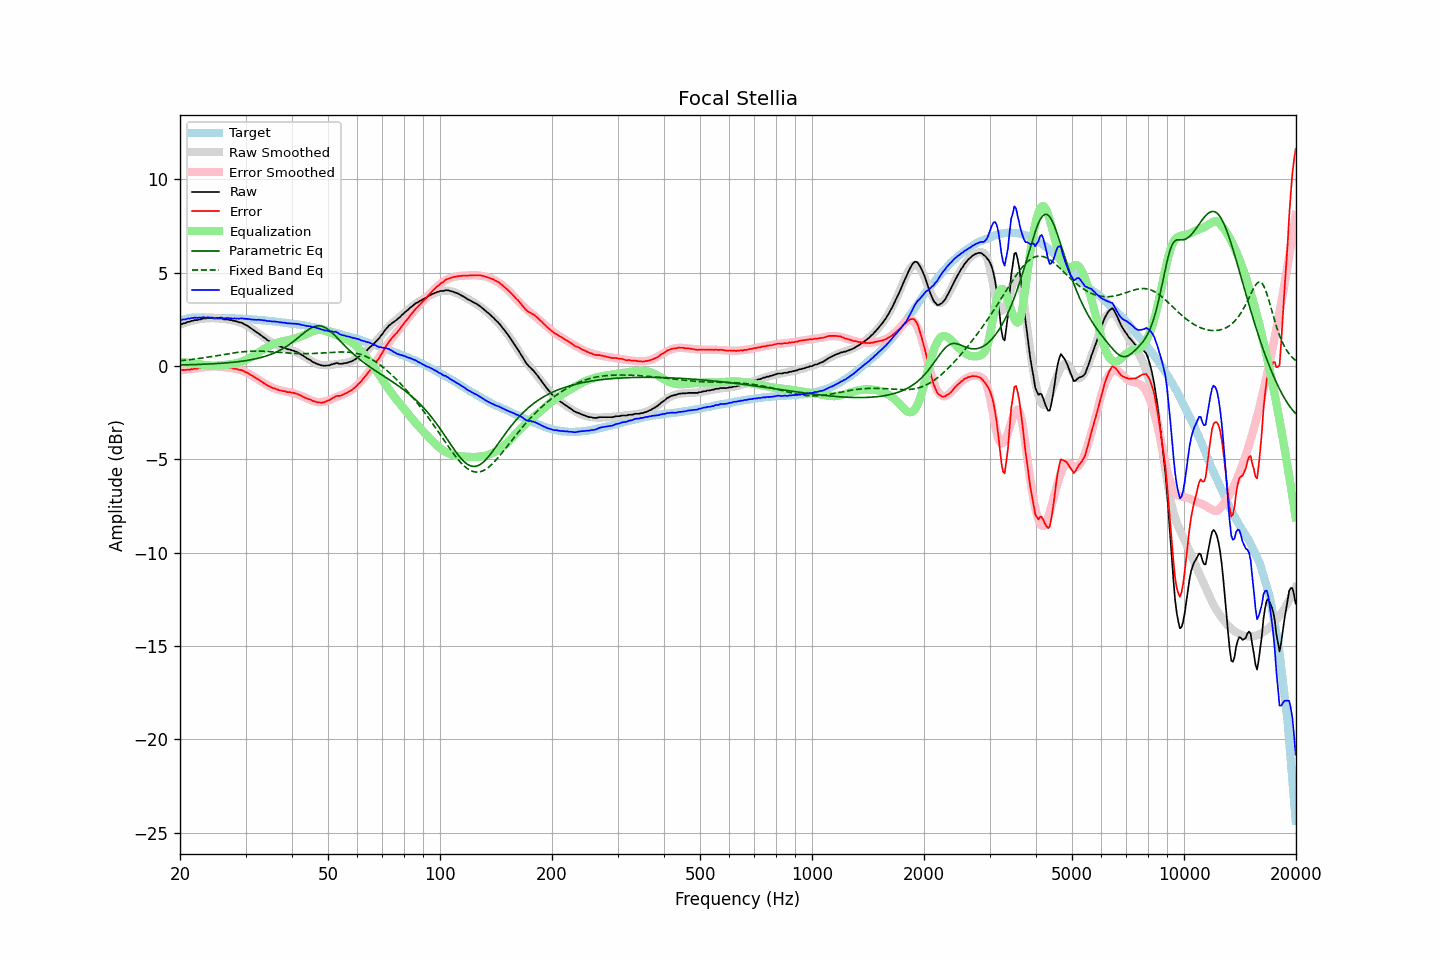

Data behind this chart, as committed beside it:
frequency, raw, error, smoothed, error_smoothed, equalization, parametric_eq, fixed_band_eq, equalized_raw, equalized_smoothed, target
20.00, 2.22, -0.20, 2.21, -0.23, 0.23, 0.06, 0.29, 2.46, 2.44, 2.42
20.20, 2.24, -0.21, 2.25, -0.22, 0.22, 0.06, 0.29, 2.47, 2.47, 2.45
20.40, 2.28, -0.20, 2.28, -0.21, 0.21, 0.06, 0.30, 2.50, 2.49, 2.49
20.61, 2.29, -0.21, 2.31, -0.20, 0.20, 0.07, 0.31, 2.49, 2.51, 2.50
20.81, 2.33, -0.20, 2.34, -0.19, 0.19, 0.07, 0.32, 2.52, 2.53, 2.54
21.02, 2.37, -0.19, 2.36, -0.18, 0.18, 0.07, 0.33, 2.55, 2.54, 2.56
21.23, 2.37, -0.20, 2.39, -0.17, 0.17, 0.07, 0.34, 2.54, 2.56, 2.57
21.44, 2.42, -0.16, 2.41, -0.16, 0.16, 0.08, 0.35, 2.58, 2.57, 2.59
21.66, 2.42, -0.17, 2.43, -0.15, 0.15, 0.08, 0.36, 2.57, 2.58, 2.59
21.87, 2.46, -0.13, 2.45, -0.14, 0.14, 0.08, 0.37, 2.60, 2.59, 2.60
22.09, 2.46, -0.14, 2.47, -0.13, 0.13, 0.08, 0.39, 2.59, 2.60, 2.60
22.31, 2.46, -0.14, 2.49, -0.11, 0.11, 0.09, 0.40, 2.58, 2.60, 2.60
22.54, 2.50, -0.10, 2.51, -0.10, 0.10, 0.09, 0.41, 2.60, 2.61, 2.60
22.76, 2.50, -0.10, 2.52, -0.08, 0.08, 0.09, 0.42, 2.59, 2.61, 2.60
22.99, 2.55, -0.04, 2.53, -0.07, 0.07, 0.10, 0.43, 2.62, 2.60, 2.59
23.22, 2.55, -0.04, 2.54, -0.06, 0.06, 0.10, 0.45, 2.61, 2.60, 2.59
23.45, 2.55, -0.04, 2.55, -0.05, 0.05, 0.10, 0.46, 2.60, 2.60, 2.59
23.69, 2.57, -0.02, 2.56, -0.04, 0.04, 0.11, 0.47, 2.61, 2.60, 2.59
23.92, 2.57, -0.02, 2.56, -0.03, 0.03, 0.11, 0.49, 2.60, 2.60, 2.59
24.16, 2.57, -0.02, 2.57, -0.02, 0.02, 0.12, 0.50, 2.60, 2.59, 2.59
24.40, 2.57, -0.02, 2.57, -0.02, 0.02, 0.12, 0.52, 2.60, 2.59, 2.59
24.65, 2.55, -0.03, 2.57, -0.02, 0.02, 0.13, 0.53, 2.57, 2.59, 2.59
24.89, 2.55, -0.03, 2.57, -0.02, 0.02, 0.13, 0.54, 2.57, 2.59, 2.58
25.14, 2.55, -0.03, 2.56, -0.03, 0.03, 0.14, 0.56, 2.58, 2.59, 2.58
25.39, 2.55, -0.03, 2.55, -0.03, 0.03, 0.14, 0.57, 2.58, 2.58, 2.58
25.65, 2.55, -0.03, 2.54, -0.04, 0.04, 0.15, 0.59, 2.59, 2.58, 2.58
25.91, 2.55, -0.02, 2.54, -0.04, 0.04, 0.15, 0.60, 2.60, 2.58, 2.58
26.16, 2.50, -0.07, 2.53, -0.05, 0.05, 0.16, 0.62, 2.56, 2.58, 2.57
26.43, 2.50, -0.07, 2.51, -0.06, 0.06, 0.17, 0.63, 2.56, 2.57, 2.57
26.69, 2.50, -0.07, 2.50, -0.07, 0.07, 0.17, 0.65, 2.57, 2.57, 2.57
26.96, 2.50, -0.07, 2.49, -0.08, 0.08, 0.18, 0.66, 2.58, 2.57, 2.57
27.23, 2.46, -0.10, 2.48, -0.09, 0.09, 0.19, 0.67, 2.55, 2.57, 2.57
27.50, 2.46, -0.10, 2.46, -0.10, 0.10, 0.20, 0.69, 2.57, 2.56, 2.56
27.77, 2.42, -0.13, 2.44, -0.12, 0.12, 0.21, 0.70, 2.54, 2.56, 2.55
28.05, 2.42, -0.13, 2.42, -0.13, 0.13, 0.21, 0.71, 2.56, 2.55, 2.55
28.33, 2.39, -0.15, 2.40, -0.15, 0.15, 0.22, 0.73, 2.55, 2.55, 2.54
28.62, 2.37, -0.17, 2.37, -0.17, 0.17, 0.23, 0.74, 2.55, 2.55, 2.54
28.90, 2.33, -0.21, 2.34, -0.20, 0.20, 0.24, 0.75, 2.53, 2.54, 2.54
29.19, 2.33, -0.20, 2.31, -0.23, 0.23, 0.26, 0.76, 2.56, 2.54, 2.53
29.48, 2.29, -0.24, 2.27, -0.26, 0.26, 0.27, 0.77, 2.55, 2.53, 2.53
29.78, 2.24, -0.28, 2.23, -0.29, 0.29, 0.28, 0.77, 2.54, 2.53, 2.53
30.08, 2.19, -0.33, 2.19, -0.33, 0.33, 0.29, 0.78, 2.53, 2.52, 2.52
30.38, 2.15, -0.36, 2.14, -0.37, 0.37, 0.31, 0.79, 2.53, 2.52, 2.52
30.68, 2.09, -0.42, 2.09, -0.42, 0.42, 0.32, 0.79, 2.51, 2.51, 2.51
30.99, 2.03, -0.47, 2.04, -0.47, 0.47, 0.34, 0.80, 2.50, 2.51, 2.51
31.30, 1.97, -0.52, 1.98, -0.52, 0.52, 0.35, 0.80, 2.49, 2.50, 2.50
31.61, 1.91, -0.58, 1.92, -0.57, 0.57, 0.37, 0.80, 2.49, 2.49, 2.49
31.93, 1.85, -0.63, 1.86, -0.63, 0.63, 0.39, 0.80, 2.48, 2.49, 2.49
32.24, 1.79, -0.68, 1.80, -0.68, 0.68, 0.41, 0.80, 2.48, 2.48, 2.47
32.57, 1.74, -0.73, 1.73, -0.74, 0.74, 0.43, 0.80, 2.49, 2.47, 2.47
32.89, 1.67, -0.79, 1.67, -0.80, 0.80, 0.45, 0.80, 2.47, 2.47, 2.46
33.22, 1.61, -0.84, 1.61, -0.85, 0.85, 0.47, 0.80, 2.46, 2.46, 2.45
33.55, 1.54, -0.91, 1.55, -0.90, 0.90, 0.50, 0.79, 2.45, 2.45, 2.45
33.89, 1.49, -0.95, 1.49, -0.96, 0.96, 0.52, 0.79, 2.45, 2.44, 2.44
34.23, 1.41, -1.02, 1.43, -1.00, 1.00, 0.55, 0.79, 2.42, 2.43, 2.43
34.57, 1.36, -1.06, 1.37, -1.05, 1.05, 0.58, 0.78, 2.41, 2.42, 2.42
34.92, 1.31, -1.10, 1.32, -1.09, 1.09, 0.61, 0.77, 2.41, 2.42, 2.42
35.27, 1.25, -1.15, 1.27, -1.14, 1.14, 0.65, 0.77, 2.39, 2.41, 2.41
35.62, 1.21, -1.18, 1.22, -1.17, 1.17, 0.68, 0.76, 2.39, 2.40, 2.39
35.97, 1.18, -1.20, 1.18, -1.21, 1.21, 0.72, 0.76, 2.39, 2.39, 2.38
... 635 more rows
